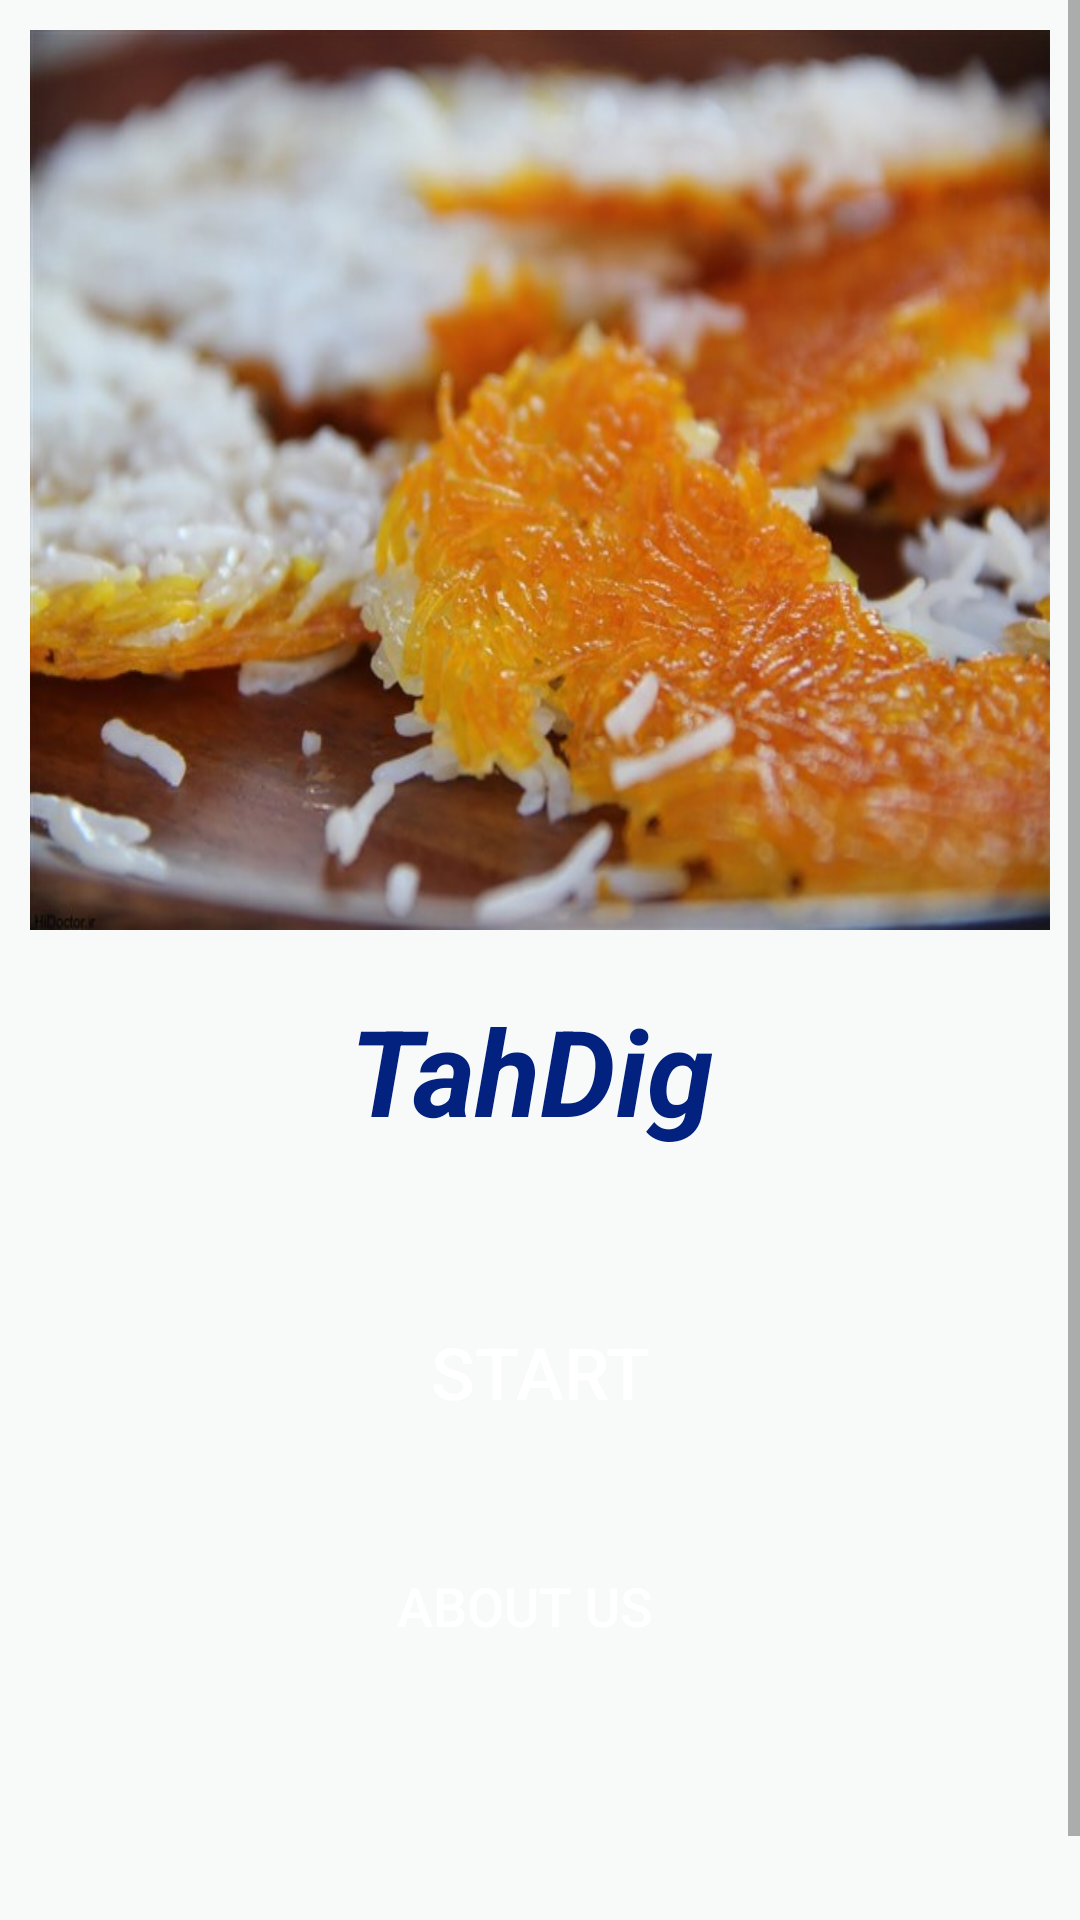

This screen was rendered from an Android layout file. Write that file and the resources it references.
<!-- AndroidManifest.xml: application theme AppTheme -->
<!-- res/layout/activity_main.xml -->
<RelativeLayout xmlns:android="http://schemas.android.com/apk/res/android"
    xmlns:tools="http://schemas.android.com/tools"
    android:id="@+id/layout_relative"
    android:layout_width="match_parent"
    android:layout_height="match_parent"
    android:background="#FFFFFF"
    tools:context=".MainActivity">
    <ScrollView
        android:id="@+id/scrollStart"
        android:layout_width="match_parent"
        android:layout_height="match_parent"
        android:clipToPadding="true"
        android:fillViewport="true"

        android:focusable="auto">

    <GridLayout
        android:id="@+id/grid_start"
        android:layout_width="match_parent"
        android:layout_height="wrap_content"
        android:background="#F7FAF9"
        android:columnCount="1"
        android:orientation="vertical"
        android:padding="10dp"
        android:rowCount="4"
        android:rowOrderPreserved="false"
        android:scrollbars="vertical"
        android:verticalScrollbarPosition="right">

        <ImageView
            android:id="@+id/imageView"
            android:layout_width="match_parent"
            android:layout_height="300dp"
            android:layout_row="0"
            android:alpha="1"
            android:background="@drawable/tahdig" />

        <TextView
            android:id="@+id/title"
            android:layout_width="wrap_content"
            android:layout_height="wrap_content"


            android:layout_row="1"
            android:layout_gravity="center_horizontal"
            android:layout_marginTop="20dp"

            android:layout_marginRight="5dp"
            android:gravity="center_horizontal"
            android:text="TahDig"
            android:textColor="@color/main"

            android:textSize="40sp"
            android:textStyle="bold|italic" />

        <Button
            android:id="@+id/start_button"
            android:layout_width="150dp"
            android:layout_height="wrap_content"

            android:layout_row="2"
            android:layout_gravity="center_horizontal"

            android:layout_marginTop="50dp"
            android:background="@drawable/button"
            android:text="Start"
            android:textColor="@color/white"
            android:textSize="24sp" />

        <Button
            android:id="@+id/About_us_button"
            android:layout_width="150dp"
            android:layout_height="wrap_content"

            android:layout_row="3"
            android:layout_gravity="center_horizontal"
            android:layout_marginTop="30dp"
            android:layout_marginRight="10dp"
            android:layout_marginBottom="100dp"
            android:background="@drawable/button"
            android:text="About us"
            android:textColor="@color/white"
            android:textSize="18sp" />
    </GridLayout>
    </ScrollView>

</RelativeLayout>
<!-- resources referenced by this layout -->
<resources>
  <color name="main">#03217E</color>
  <color name="white">#FFFFFF</color>
  <!-- drawable tahdig: jpg bitmap (drawable, 59228 bytes) -->
  <style name="AppTheme" parent="Theme.AppCompat.Light.DarkActionBar">
          
          <item name="colorPrimary">@color/colorPrimary</item>
          <item name="colorPrimaryDark">@color/colorPrimaryDark</item>
          <item name="colorAccent">@color/colorAccent</item>
      </style>
  <color name="colorPrimary">#6200EE</color>
  <color name="colorPrimaryDark">#3700B3</color>
  <color name="colorAccent">#03DAC5</color>
</resources>
